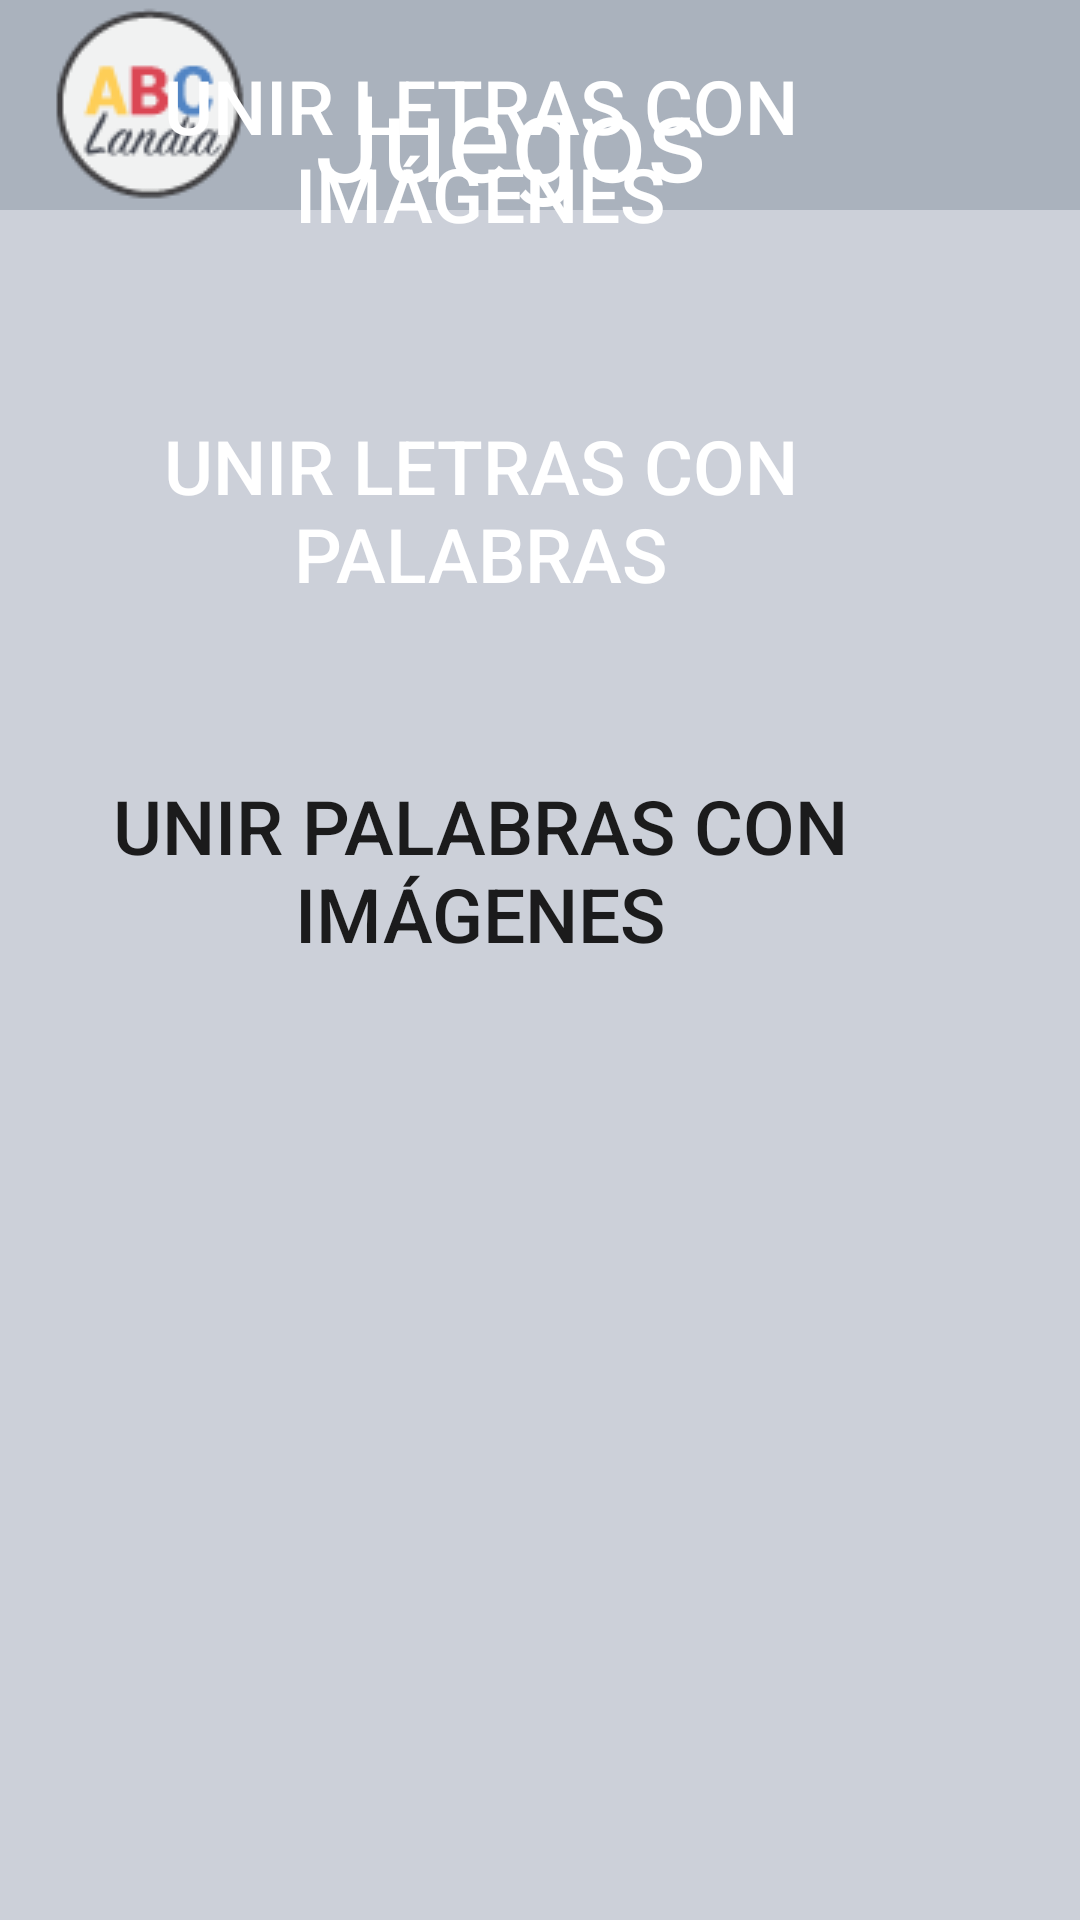

Produce the Android XML layout that renders to this screen, including the resource entries it uses.
<!-- AndroidManifest.xml: fallback theme Theme.MaterialComponents.DayNight.NoActionBar -->
<!-- res/layout/ejercicios_activity.xml -->
<RelativeLayout xmlns:android="http://schemas.android.com/apk/res/android"
    xmlns:tools="http://schemas.android.com/tools"
    android:id="@+id/layoutJuegoActivity"
    android:layout_width="match_parent"
    android:layout_height="match_parent"
    android:orientation="horizontal"
    android:background="#CCD0D9" >

    <LinearLayout
        style="@style/TopBar"
        android:background="#AAB2BD"
        android:orientation="horizontal" >
        
           <ImageButton
            android:layout_width="wrap_content"
            android:layout_height="wrap_content"
            android:layout_marginLeft="10dp"
            android:src="@drawable/ic_abclandia"
            android:background="#0000"></ImageButton>

        <TextView
            android:layout_width="wrap_content"
            android:layout_height="wrap_content"
            android:layout_marginLeft="15dp"
            android:layout_marginTop="10dp"
            android:text="@string/title_activity_ejercicios"
            android:textColor="#FFFFFF"
            android:textSize="40sp" />
    </LinearLayout>

    <LinearLayout
        android:layout_width="wrap_content"
        android:layout_height="wrap_content"
        android:layout_centerHorizontal="true"
        android:layout_centerVertical="true"
        android:gravity="center" >

        <LinearLayout
            android:layout_width="wrap_content"
            android:layout_height="match_parent"
            android:orientation="vertical" 
            android:layout_marginRight="20dp">

            <Button
                android:id="@+id/btnEjercicio1"
                android:layout_width="match_parent"
                android:layout_height="wrap_content"
                android:text="@string/btnEjercicio1"
                android:textColor="#FFFFFF"
                android:textSize="25sp"
                android:background="@drawable/btn_juegos_shape"
                android:layout_marginBottom="20dp" />

            <Button
                android:id="@+id/btnEjercicio2"
                android:layout_width="match_parent"
                android:layout_height="wrap_content"
                android:text="@string/btnEjercicio2"
                android:textSize="25sp"
                 android:textColor="#FFFFFF"
                android:background="@drawable/btn_juegos_shape"
                android:layout_marginBottom="20dp" />

            <Button
                android:id="@+id/btnEjercicio3"
                android:layout_width="match_parent"
                android:layout_height="wrap_content"
                android:text="@string/btnEjercicio3"
                android:textSize="25sp"
                android:background="@drawable/btn_juegos_shape"
                android:layout_marginBottom="20dp" />
        </LinearLayout>

        <LinearLayout
            android:layout_width="wrap_content"
            android:layout_height="match_parent"
            android:orientation="vertical"
            android:layout_marginLeft="20dp" >

            <Button
                android:id="@+id/btnEjercicio4"
                android:layout_width="match_parent"
                android:layout_height="wrap_content"
                android:text="@string/btnEjercicio4"
                android:textSize="25sp"
                android:background="@drawable/btn_juegos_shape"
                android:layout_marginBottom="20dp" />

            <Button
                android:id="@+id/btnEjercicio5"
                android:layout_width="match_parent"
                android:layout_height="wrap_content"
                android:text="@string/btnEjercicio5"
                android:textSize="25sp"
                android:background="@drawable/btn_juegos_shape" 
                android:layout_marginBottom="20dp"/>

            <Button
                android:id="@+id/btnEjercicio6"
                android:layout_width="match_parent"
                android:layout_height="wrap_content"
                android:text="@string/btnEjercicio6"
                android:textSize="25sp"
                android:background="@drawable/btn_juegos_shape"
                android:layout_marginBottom="20dp" />
        </LinearLayout>
    </LinearLayout>

</RelativeLayout>
<!-- resources referenced by this layout -->
<resources>
  <!-- drawable btn_juegos_shape (drawable) -->
  <?xml version="1.0" encoding="utf-8"?>
  <shape xmlns:android="http://schemas.android.com/apk/res/android" >
  
  	<corners android:radius="12dp" />
       <size
          android:width="295dp"
          android:height="100dp" />
  
      <padding
          android:bottom="5dp"
          android:left="5dp"
          android:right="5dp"
          android:top="5dp" />
  
  </shape>
  <!-- drawable ic_abclandia: png bitmap (drawable, 3000 bytes) -->
  <string name="btnEjercicio1"> Unir letras con imágenes</string>
  <string name="btnEjercicio2"> Unir letras con palabras</string>
  <string name="btnEjercicio3"> Unir palabras con imágenes</string>
  <string name="btnEjercicio4"> Unir letras con palabras\n \tsin su primera letra</string>
  <string name="btnEjercicio5"> Unir letras con palabras\n \t sin su última letra</string>
  <string name="btnEjercicio6"> Unir letras con palabras\n \t e imágenes</string>
  <string name="title_activity_ejercicios">Juegos</string>
  <style name="TopBar">
          <item name="android:layout_width">match_parent</item>
          <item name="android:layout_height">70dp</item>
          <item name="android:layout_alignParentTop">true</item>
          <item name="android:gravity">center_vertical</item>
      </style>
</resources>
